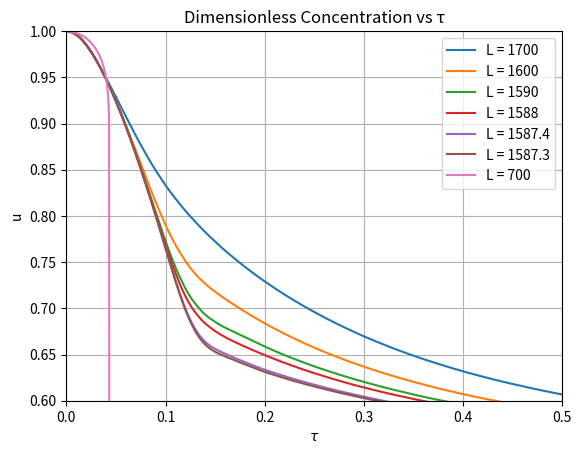
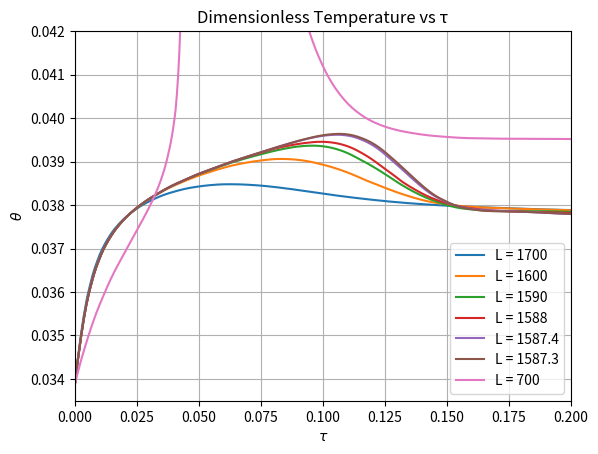

Generate these figures, in order, with matplotlib:
import numpy as np
import matplotlib.pyplot as plt
from scipy.integrate import solve_ivp

# constants (from Toro et al.)
f = 1.7
gamma = 1
epsilon = 10
ThetaA = 0.037167029 #original code used 0.0379
ThetaS = ThetaA

# Time span
tau_span = (0, 0.5)
tau_eval = np.linspace(0, 0.5, 1000)

# Initial conditions
theta0 = 0.0339 #this is also a problem, i have no clue what this should be
Y0 = [1, theta0]

# Heat transfer values
Lvalues = [1700, 1600, 1590, 1588, 1587.4, 1587.3]

# Store results
results_matrix = []

# ODE system
def task3n4func(tau, y, f, gamma, epsilon, theta_a, l_value, theta_s):
    u, theta = y
    reaction = np.exp(1 / theta_s - 1 / theta)
    dudt = -u * reaction + f * (1 - u)
    dthetadt = (reaction * u + epsilon * f * (gamma * theta_a - theta) - l_value * (theta - theta_a)) / epsilon
    return [dudt, dthetadt]

# Solve ODEs for main L values
for L in Lvalues:
    sol = solve_ivp(task3n4func, tau_span, Y0, args=(f, gamma, epsilon, ThetaA, L, ThetaS), t_eval=tau_eval, method='BDF')
    tau = sol.t
    Y = sol.y
    results_matrix.append((tau, Y))

# Solve separately for L = 700
L_700 = 700
sol_700 = solve_ivp(task3n4func, tau_span, Y0, args=(f, gamma, epsilon, ThetaA, L_700, ThetaS), t_eval=tau_eval, method='BDF')
tau_700 = sol_700.t
Y_700 = sol_700.y

# -----------------------------
# Plot 1: Concentration (u vs τ)
# -----------------------------
plt.figure()
for i, L in enumerate(Lvalues):
    tau_i, data = results_matrix[i]
    plt.plot(tau_i, data[0, :], label=f'L = {L}', linewidth=1.5)

plt.plot(tau_700, Y_700[0, :], label='L = 700', linewidth=1.5)

plt.xlabel(r'$\tau$')
plt.ylabel('u')
plt.title('Dimensionless Concentration vs τ')
plt.legend()
plt.grid()
plt.ylim([0.6, 1])
plt.xlim([0, 0.5])

# -----------------------------
# Plot 2: Temperature (θ vs τ)
# -----------------------------
plt.figure()
for i, L in enumerate(Lvalues):
    tau_i, data = results_matrix[i]
    plt.plot(tau_i, data[1, :], label=f'L = {L}', linewidth=1.5)

plt.plot(tau_700, Y_700[1, :], label='L = 700', linewidth=1.5)

plt.xlabel(r'$\tau$')
plt.ylabel(r'$\theta$')
plt.title('Dimensionless Temperature vs τ')
plt.legend()
plt.grid()
plt.ylim([0.0335, 0.042])
plt.xlim([0, 0.2])

plt.show()
